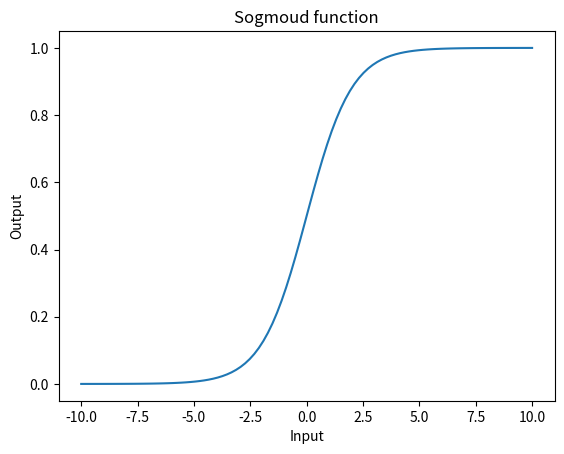

Reproduce this figure in Python.
import numpy as np
import matplotlib.pyplot as plt


# generate 100 points between -10 and 10.
input = np.linspace(-10,10,100)


def sigmoid(x):
    return 1/(1+np.exp(-x))


output = sigmoid(input)


plt.plot(input, output)
plt.xlabel('Input')
plt.ylabel('Output')
plt.title('Sogmoud function')

plt.show()